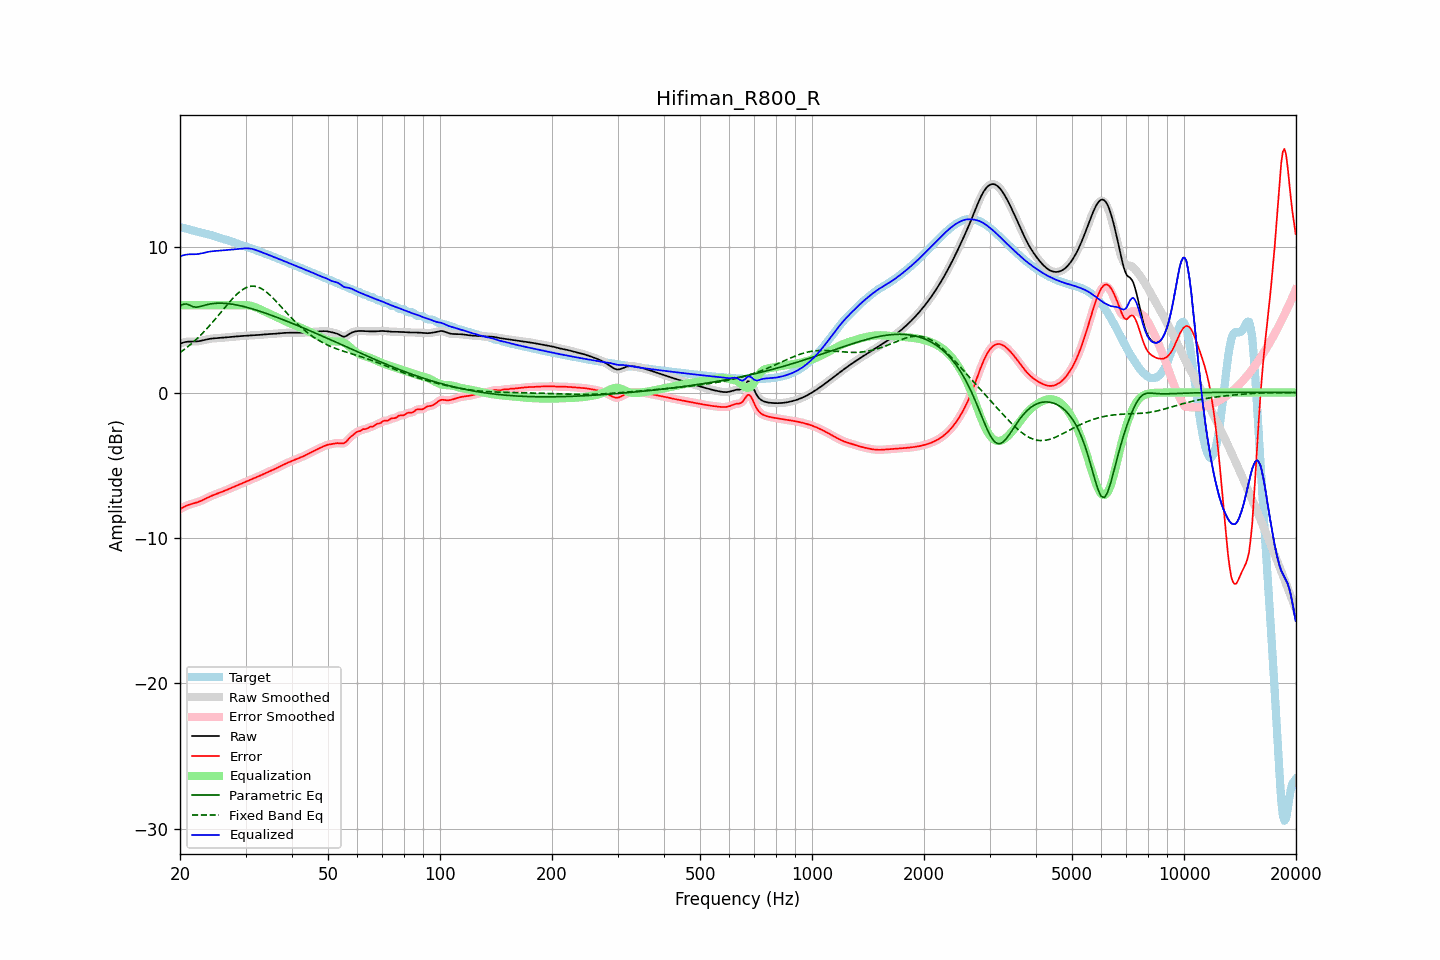

Source data for this figure (header and first rows):
frequency, raw, error, smoothed, error_smoothed, equalization, parametric_eq, fixed_band_eq, equalized_raw, equalized_smoothed, target
20.00, 3.35, -8.02, 3.35, -8.02, 6.00, 5.96, 2.75, 9.35, 9.35, 11.37
20.20, 3.40, -7.95, 3.40, -7.95, 6.00, 6.01, 2.83, 9.40, 9.40, 11.35
20.40, 3.43, -7.89, 3.44, -7.89, 6.00, 6.07, 2.90, 9.43, 9.44, 11.32
20.61, 3.47, -7.83, 3.46, -7.83, 6.00, 6.08, 2.99, 9.47, 9.46, 11.30
20.81, 3.49, -7.78, 3.49, -7.78, 6.00, 6.09, 3.07, 9.49, 9.49, 11.27
21.02, 3.50, -7.74, 3.50, -7.74, 6.00, 6.05, 3.16, 9.50, 9.50, 11.23
21.23, 3.50, -7.70, 3.50, -7.70, 6.00, 6.01, 3.25, 9.50, 9.50, 11.20
21.44, 3.50, -7.67, 3.50, -7.67, 6.00, 5.96, 3.35, 9.50, 9.50, 11.17
21.66, 3.50, -7.64, 3.50, -7.64, 6.00, 5.90, 3.44, 9.50, 9.50, 11.14
21.87, 3.50, -7.61, 3.51, -7.61, 6.00, 5.88, 3.54, 9.50, 9.51, 11.11
22.09, 3.51, -7.57, 3.51, -7.57, 6.00, 5.87, 3.64, 9.51, 9.51, 11.08
22.31, 3.52, -7.54, 3.52, -7.54, 6.00, 5.88, 3.75, 9.52, 9.52, 11.06
22.54, 3.53, -7.50, 3.54, -7.50, 6.00, 5.90, 3.85, 9.53, 9.54, 11.03
22.76, 3.56, -7.45, 3.56, -7.45, 6.00, 5.93, 3.96, 9.56, 9.56, 11.01
22.99, 3.58, -7.40, 3.58, -7.40, 6.00, 5.96, 4.07, 9.58, 9.58, 10.98
23.22, 3.61, -7.35, 3.61, -7.35, 6.00, 5.99, 4.19, 9.61, 9.61, 10.95
23.45, 3.63, -7.29, 3.63, -7.29, 6.00, 6.02, 4.31, 9.63, 9.63, 10.93
23.69, 3.66, -7.24, 3.66, -7.24, 6.00, 6.05, 4.43, 9.66, 9.66, 10.90
23.92, 3.68, -7.18, 3.68, -7.18, 6.00, 6.07, 4.55, 9.68, 9.68, 10.87
24.16, 3.70, -7.13, 3.70, -7.13, 6.00, 6.09, 4.67, 9.70, 9.70, 10.83
24.40, 3.71, -7.09, 3.71, -7.09, 6.00, 6.11, 4.80, 9.71, 9.71, 10.80
24.65, 3.72, -7.04, 3.72, -7.04, 6.00, 6.12, 4.93, 9.72, 9.72, 10.76
24.89, 3.73, -7.00, 3.73, -7.00, 6.00, 6.13, 5.06, 9.73, 9.73, 10.73
25.14, 3.74, -6.96, 3.74, -6.96, 6.00, 6.14, 5.19, 9.74, 9.74, 10.69
25.39, 3.75, -6.92, 3.75, -6.92, 6.00, 6.14, 5.32, 9.75, 9.75, 10.66
25.65, 3.75, -6.87, 3.75, -6.87, 6.00, 6.14, 5.46, 9.75, 9.75, 10.63
25.91, 3.76, -6.83, 3.76, -6.83, 6.00, 6.14, 5.59, 9.76, 9.76, 10.60
26.16, 3.77, -6.79, 3.77, -6.79, 6.00, 6.14, 5.72, 9.77, 9.77, 10.56
26.43, 3.78, -6.74, 3.78, -6.74, 6.00, 6.13, 5.86, 9.78, 9.78, 10.53
26.69, 3.80, -6.70, 3.80, -6.70, 6.00, 6.12, 5.99, 9.80, 9.80, 10.49
26.96, 3.81, -6.65, 3.81, -6.65, 6.00, 6.11, 6.12, 9.81, 9.81, 10.46
27.23, 3.82, -6.60, 3.82, -6.60, 6.00, 6.10, 6.25, 9.82, 9.82, 10.42
27.50, 3.83, -6.55, 3.83, -6.55, 6.00, 6.08, 6.37, 9.83, 9.83, 10.38
27.77, 3.84, -6.51, 3.84, -6.51, 6.00, 6.06, 6.49, 9.84, 9.84, 10.34
28.05, 3.85, -6.46, 3.85, -6.46, 6.00, 6.05, 6.61, 9.85, 9.85, 10.30
28.33, 3.86, -6.41, 3.86, -6.41, 6.00, 6.02, 6.72, 9.86, 9.86, 10.27
28.62, 3.87, -6.37, 3.87, -6.37, 6.00, 6.00, 6.82, 9.87, 9.87, 10.23
28.90, 3.87, -6.32, 3.87, -6.32, 6.00, 5.98, 6.91, 9.87, 9.88, 10.20
29.19, 3.88, -6.27, 3.88, -6.27, 6.00, 5.96, 7.00, 9.89, 9.89, 10.16
29.48, 3.89, -6.23, 3.89, -6.23, 6.01, 5.93, 7.08, 9.90, 9.90, 10.12
29.78, 3.90, -6.18, 3.90, -6.18, 6.01, 5.90, 7.15, 9.91, 9.91, 10.08
30.08, 3.91, -6.14, 3.91, -6.14, 6.01, 5.87, 7.20, 9.91, 9.91, 10.04
30.38, 3.91, -6.09, 3.91, -6.09, 6.00, 5.84, 7.25, 9.91, 9.91, 10.00
30.68, 3.92, -6.04, 3.92, -6.04, 5.99, 5.81, 7.28, 9.91, 9.91, 9.96
30.99, 3.93, -5.99, 3.93, -5.99, 5.97, 5.78, 7.31, 9.89, 9.89, 9.92
31.30, 3.93, -5.95, 3.93, -5.95, 5.94, 5.75, 7.31, 9.87, 9.87, 9.88
31.61, 3.94, -5.90, 3.94, -5.90, 5.90, 5.72, 7.31, 9.84, 9.84, 9.84
31.93, 3.94, -5.86, 3.94, -5.86, 5.86, 5.68, 7.30, 9.81, 9.81, 9.80
32.24, 3.95, -5.81, 3.95, -5.81, 5.81, 5.65, 7.27, 9.76, 9.76, 9.76
32.57, 3.96, -5.76, 3.96, -5.76, 5.76, 5.61, 7.23, 9.72, 9.72, 9.72
32.89, 3.97, -5.71, 3.97, -5.71, 5.71, 5.57, 7.18, 9.68, 9.68, 9.67
33.22, 3.98, -5.65, 3.98, -5.65, 5.65, 5.54, 7.12, 9.63, 9.63, 9.63
33.55, 3.99, -5.60, 3.99, -5.60, 5.60, 5.50, 7.05, 9.60, 9.60, 9.59
33.89, 4.00, -5.55, 4.00, -5.55, 5.55, 5.46, 6.97, 9.56, 9.56, 9.55
34.23, 4.01, -5.50, 4.01, -5.50, 5.50, 5.42, 6.89, 9.52, 9.52, 9.51
34.57, 4.02, -5.45, 4.02, -5.46, 5.45, 5.38, 6.79, 9.47, 9.47, 9.47
34.92, 4.02, -5.41, 4.02, -5.41, 5.40, 5.34, 6.69, 9.43, 9.43, 9.43
35.27, 4.03, -5.36, 4.03, -5.36, 5.35, 5.30, 6.58, 9.38, 9.38, 9.39
35.62, 4.03, -5.31, 4.03, -5.31, 5.30, 5.26, 6.47, 9.34, 9.34, 9.34
35.97, 4.04, -5.25, 4.04, -5.25, 5.25, 5.22, 6.36, 9.29, 9.29, 9.29
... 635 more rows
